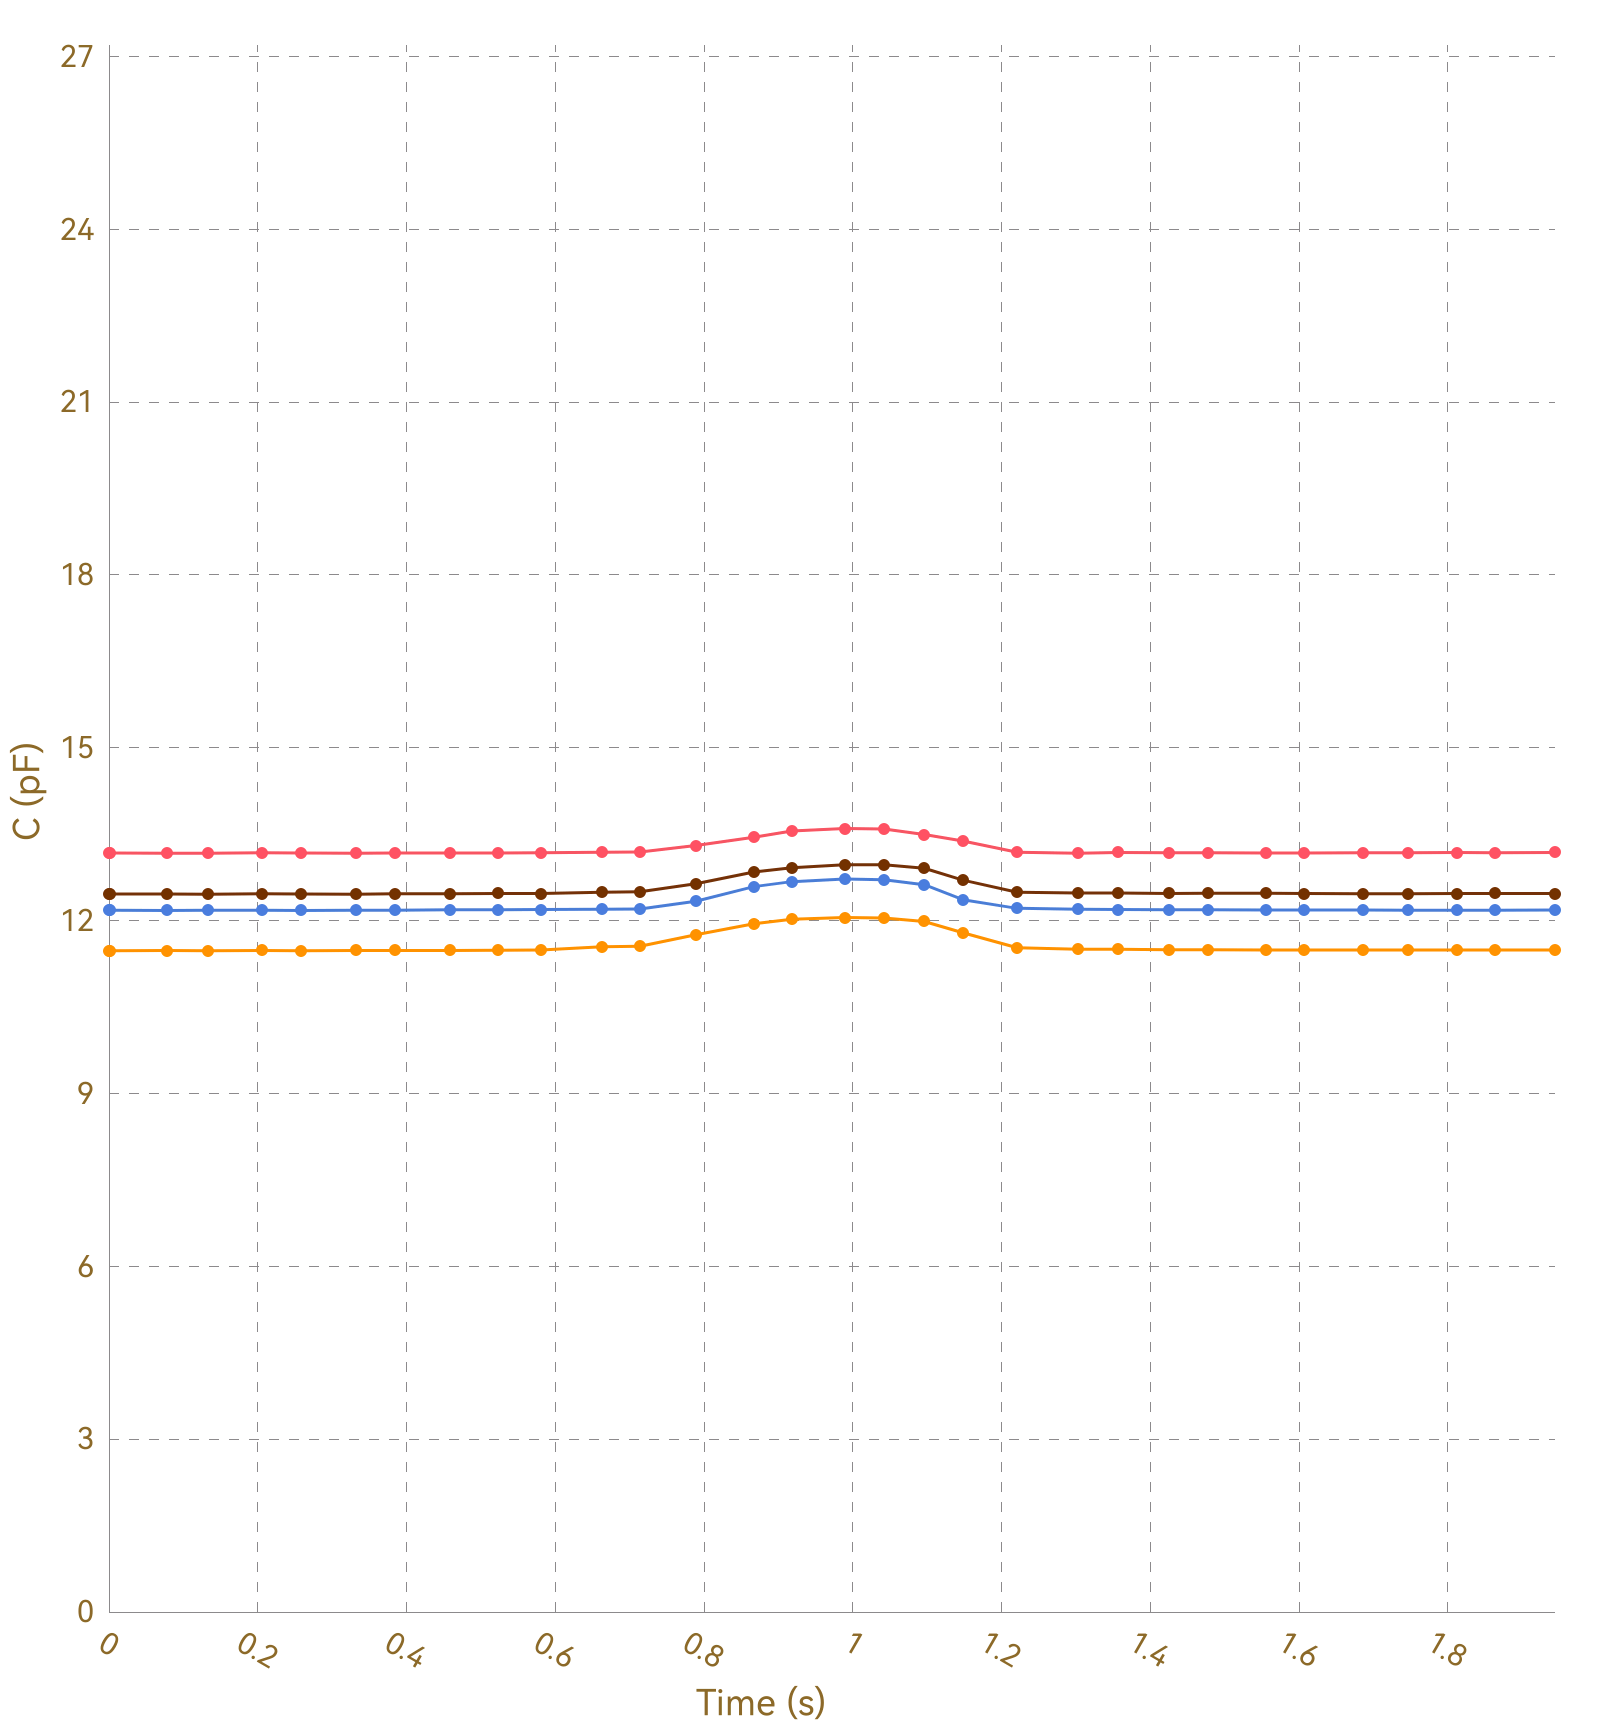

Source data for this figure (header and first rows):
, Ch1, , Ch2, , Ch3, , Ch4, , Ch5, , Ch6, , Ch7, , Ch8, 
Time (s), C (pF), ΔC/C0 (%), C (pF), ΔC/C0 (%), C (pF), ΔC/C0 (%), C (pF), ΔC/C0 (%), C (pF), ΔC/C0 (%), C (pF), ΔC/C0 (%), C (pF), ΔC/C0 (%), C (pF), ΔC/C0 (%)
0.006, 13.17, 0.0000, 11.48, 0.0000, 12.18, 0.0000, 12.46, 0.0000, OL, OL, OL, OL, OL, OL, 0.0000, 0.0000
0.008, 13.17, 0.0000, 11.48, 0.0000, 12.18, 0.0000, 12.46, 0.0000, OL, OL, OL, OL, OL, OL, 0.0000, 0.0000
0.038, 13.18, 0.0000, 11.48, 0.0000, 12.18, 0.0000, 12.46, 0.0000, OL, OL, OL, OL, OL, OL, 0.0000, 0.0000
0.042, 13.17, 0.0000, 11.48, 0.0000, 12.18, 0.0000, 12.46, 0.0000, OL, OL, OL, OL, OL, OL, 0.0000, 0.0000
0.044, 13.17, 0.0000, 11.48, 0.0000, 12.18, 0.0000, 12.46, 0.0000, OL, OL, OL, OL, OL, OL, 0.0000, 0.0000
0.047, 13.17, 0.0000, 11.48, 0.0000, 12.18, 0.0000, 12.46, 0.0000, OL, OL, OL, OL, OL, OL, 0.0000, 0.0000
0.078, 13.17, 0.0000, 11.48, 0.0000, 12.18, 0.0000, 12.46, 0.0000, OL, OL, OL, OL, OL, OL, 0.0000, 0.0000
0.082, 13.18, 0.0000, 11.48, 0.0000, 12.18, 0.0000, 12.46, 0.0000, OL, OL, OL, OL, OL, OL, 0.0000, 0.0000
0.084, 13.17, 0.0000, 11.48, 0.0000, 12.18, 0.0000, 12.46, 0.0000, OL, OL, OL, OL, OL, OL, 0.0000, 0.0000
0.090, 13.18, 0.0000, 11.48, 0.0000, 12.18, 0.0000, 12.46, 0.0000, OL, OL, OL, OL, OL, OL, 0.0000, 0.0000
0.094, 13.17, 0.0000, 11.48, 0.0000, 12.18, 0.0000, 12.46, 0.0000, OL, OL, OL, OL, OL, OL, 0.0000, 0.0000
0.125, 13.17, 0.0000, 11.48, 0.0000, 12.17, 0.0000, 12.46, 0.0000, OL, OL, OL, OL, OL, OL, 0.0000, 0.0000
0.128, 13.17, 0.0000, 11.48, 0.0000, 12.18, 0.0000, 12.46, 0.0000, OL, OL, OL, OL, OL, OL, 0.0000, 0.0000
0.133, 13.17, 0.0000, 11.48, 0.0000, 12.18, 0.0000, 12.46, 0.0000, OL, OL, OL, OL, OL, OL, 0.0000, 0.0000
0.167, 13.18, 0.0000, 11.48, 0.0000, 12.18, 0.0000, 12.46, 0.0000, OL, OL, OL, OL, OL, OL, 0.0000, 0.0000
0.169, 13.17, 0.0000, 11.48, 0.0000, 12.18, 0.0000, 12.46, 0.0000, OL, OL, OL, OL, OL, OL, 0.0000, 0.0000
0.172, 13.17, 0.0000, 11.48, 0.0000, 12.18, 0.0000, 12.46, 0.0000, OL, OL, OL, OL, OL, OL, 0.0000, 0.0000
0.175, 13.17, 0.0000, 11.48, 0.0000, 12.18, 0.0000, 12.46, 0.0000, OL, OL, OL, OL, OL, OL, 0.0000, 0.0000
0.206, 13.17, 0.0000, 11.48, 0.0000, 12.18, 0.0000, 12.46, 0.0000, OL, OL, OL, OL, OL, OL, 0.0000, 0.0000
0.209, 13.18, 0.0000, 11.48, 0.0000, 12.18, 0.0000, 12.46, 0.0000, OL, OL, OL, OL, OL, OL, 0.0000, 0.0000
0.212, 13.17, 0.0000, 11.48, 0.0000, 12.18, 0.0000, 12.46, 0.0000, OL, OL, OL, OL, OL, OL, 0.0000, 0.0000
0.218, 13.17, 0.0000, 11.48, 0.0000, 12.18, 0.0000, 12.46, 0.0000, OL, OL, OL, OL, OL, OL, 0.0000, 0.0000
0.224, 13.17, 0.0000, 11.48, 0.0000, 12.18, 0.0000, 12.46, 0.0000, OL, OL, OL, OL, OL, OL, 0.0000, 0.0000
0.254, 13.17, 0.0000, 11.48, 0.0000, 12.18, 0.0000, 12.46, 0.0000, OL, OL, OL, OL, OL, OL, 0.0000, 0.0000
0.258, 13.18, 0.0000, 11.48, 0.0000, 12.18, 0.0000, 12.47, 0.0000, OL, OL, OL, OL, OL, OL, 0.0000, 0.0000
0.260, 13.17, 0.0000, 11.48, 0.0000, 12.18, 0.0000, 12.46, 0.0000, OL, OL, OL, OL, OL, OL, 0.0000, 0.0000
0.293, 13.17, 0.0000, 11.48, 0.0000, 12.18, 0.0000, 12.46, 0.0000, OL, OL, OL, OL, OL, OL, 0.0000, 0.0000
0.296, 13.17, 0.0000, 11.48, 0.0000, 12.18, 0.0000, 12.47, 0.0000, OL, OL, OL, OL, OL, OL, 0.0000, 0.0000
0.299, 13.17, 0.0000, 11.48, 0.0000, 12.18, 0.0000, 12.46, 0.0000, OL, OL, OL, OL, OL, OL, 0.0000, 0.0000
0.301, 13.18, 0.0000, 11.48, 0.0000, 12.18, 0.0000, 12.46, 0.0000, OL, OL, OL, OL, OL, OL, 0.0000, 0.0000
0.332, 13.17, 0.0000, 11.48, 0.0000, 12.18, 0.0000, 12.46, 0.0000, OL, OL, OL, OL, OL, OL, 0.0000, 0.0000
0.335, 13.17, 0.0000, 11.48, 0.0000, 12.18, 0.0000, 12.47, 0.0000, OL, OL, OL, OL, OL, OL, 0.0000, 0.0000
0.338, 13.18, 0.0000, 11.48, 0.0000, 12.18, 0.0000, 12.46, 0.0000, OL, OL, OL, OL, OL, OL, 0.0000, 0.0000
0.349, 13.18, 0.0000, 11.48, 0.0000, 12.18, 0.0000, 12.46, 0.0000, OL, OL, OL, OL, OL, OL, 0.0000, 0.0000
0.375, 13.17, 0.0000, 11.48, 0.0000, 12.18, 0.0000, 12.46, 0.0000, OL, OL, OL, OL, OL, OL, 0.0000, 0.0000
0.379, 13.18, 0.0000, 11.48, 0.0000, 12.18, 0.0000, 12.46, 0.0000, OL, OL, OL, OL, OL, OL, 0.0000, 0.0000
0.382, 13.17, 0.0000, 11.48, 0.0000, 12.18, 0.0000, 12.46, 0.0000, OL, OL, OL, OL, OL, OL, 0.0000, 0.0000
0.384, 13.17, 0.0000, 11.48, 0.0000, 12.18, 0.0000, 12.46, 0.0000, OL, OL, OL, OL, OL, OL, 0.0000, 0.0000
0.418, 13.18, 0.0000, 11.48, 0.0000, 12.18, 0.0000, 12.46, 0.0000, OL, OL, OL, OL, OL, OL, 0.0000, 0.0000
0.421, 13.17, 0.0000, 11.48, 0.0000, 12.18, 0.0000, 12.46, 0.0000, OL, OL, OL, OL, OL, OL, 0.0000, 0.0000
0.425, 13.17, 0.0000, 11.48, 0.0000, 12.18, 0.0000, 12.46, 0.0000, OL, OL, OL, OL, OL, OL, 0.0000, 0.0000
0.429, 13.17, 0.0000, 11.48, 0.0000, 12.18, 0.0000, 12.46, 0.0000, OL, OL, OL, OL, OL, OL, 0.0000, 0.0000
0.459, 13.17, 0.0000, 11.48, 0.0000, 12.18, 0.0000, 12.47, 0.0000, OL, OL, OL, OL, OL, OL, 0.0000, 0.0000
0.463, 13.18, 0.0000, 11.48, 0.0000, 12.18, 0.0000, 12.46, 0.0000, OL, OL, OL, OL, OL, OL, 0.0000, 0.0000
0.466, 13.17, 0.0000, 11.48, 0.0000, 12.18, 0.0000, 12.46, 0.0000, OL, OL, OL, OL, OL, OL, 0.0000, 0.0000
0.480, 13.17, 0.0000, 11.48, 0.0000, 12.18, 0.0000, 12.46, 0.0000, OL, OL, OL, OL, OL, OL, 0.0000, 0.0000
0.482, 13.17, 0.0000, 11.48, 0.0000, 12.18, 0.0000, 12.46, 0.0000, OL, OL, OL, OL, OL, OL, 0.0000, 0.0000
0.495, 13.18, 0.0000, 11.48, 0.0000, 12.19, 0.0000, 12.47, 0.0000, OL, OL, OL, OL, OL, OL, 0.0000, 0.0000
0.498, 13.17, 0.0000, 11.48, 0.0000, 12.18, 0.0000, 12.46, 0.0000, OL, OL, OL, OL, OL, OL, 0.0000, 0.0000
0.523, 13.17, 0.0000, 11.48, 0.0000, 12.19, 0.0000, 12.47, 0.0000, OL, OL, OL, OL, OL, OL, 0.0000, 0.0000
0.531, 13.18, 0.0000, 11.48, 0.0000, 12.18, 0.0000, 12.46, 0.0000, OL, OL, OL, OL, OL, OL, 0.0000, 0.0000
0.534, 13.18, 0.0000, 11.48, 0.0000, 12.19, 0.0000, 12.47, 0.0000, OL, OL, OL, OL, OL, OL, 0.0000, 0.0000
0.559, 13.18, 0.0000, 11.49, 0.0000, 12.19, 0.0000, 12.47, 0.0000, OL, OL, OL, OL, OL, OL, 0.0000, 0.0000
0.561, 13.18, 0.0000, 11.48, 0.0000, 12.18, 0.0000, 12.47, 0.0000, OL, OL, OL, OL, OL, OL, 0.0000, 0.0000
0.581, 13.18, 0.0000, 11.49, 0.0000, 12.19, 0.0000, 12.47, 0.0000, OL, OL, OL, OL, OL, OL, 0.0000, 0.0000
0.583, 13.18, 0.0000, 11.49, 0.0000, 12.19, 0.0000, 12.47, 0.0000, OL, OL, OL, OL, OL, OL, 0.0000, 0.0000
0.586, 13.18, 0.0000, 11.49, 0.0000, 12.19, 0.0000, 12.47, 0.0000, OL, OL, OL, OL, OL, OL, 0.0000, 0.0000
0.588, 13.18, 0.0000, 11.49, 0.0000, 12.19, 0.0000, 12.47, 0.0000, OL, OL, OL, OL, OL, OL, 0.0000, 0.0000
0.617, 13.18, 0.0000, 11.49, 0.0000, 12.19, 0.0000, 12.46, 0.0000, OL, OL, OL, OL, OL, OL, 0.0000, 0.0000
... 142 more rows
